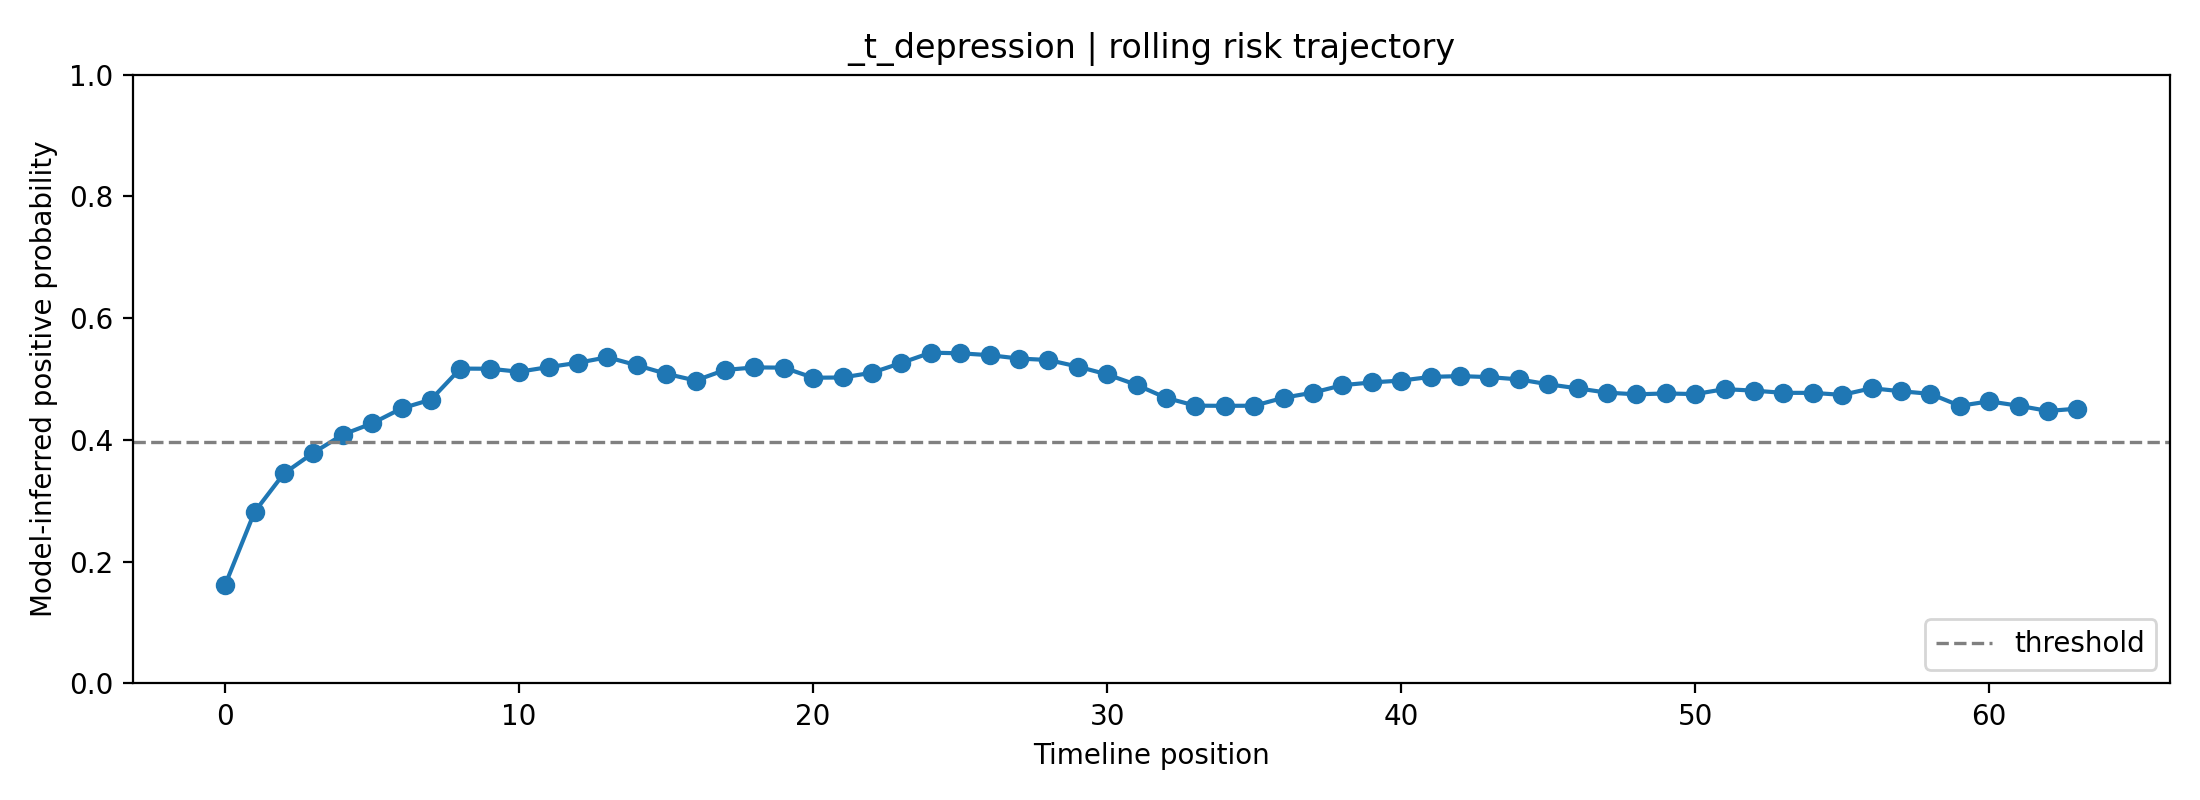

The data file committed next to this chart (first rows):
fold, user_id, label, position, risk_prob, raw_prob, logit, n_posts_used, mode
3, _t_depression, 1, 0, 0.162, 0.3467, -0.6336, 1, rolling
3, _t_depression, 1, 1, 0.2818, 0.4537, -0.1857, 2, rolling
3, _t_depression, 1, 2, 0.3449, 0.5001, 0.0004518, 3, rolling
3, _t_depression, 1, 3, 0.3789, 0.5234, 0.0935, 4, rolling
3, _t_depression, 1, 4, 0.4087, 0.5431, 0.1727, 5, rolling
3, _t_depression, 1, 5, 0.4272, 0.555, 0.2208, 6, rolling
3, _t_depression, 1, 6, 0.4517, 0.5704, 0.2837, 7, rolling
3, _t_depression, 1, 7, 0.4662, 0.5795, 0.3206, 8, rolling
3, _t_depression, 1, 8, 0.5172, 0.6106, 0.4497, 8, rolling
3, _t_depression, 1, 9, 0.5169, 0.6104, 0.4491, 8, rolling
3, _t_depression, 1, 10, 0.512, 0.6074, 0.4366, 8, rolling
3, _t_depression, 1, 11, 0.5197, 0.6121, 0.4561, 8, rolling
3, _t_depression, 1, 12, 0.5267, 0.6163, 0.4739, 8, rolling
3, _t_depression, 1, 13, 0.5359, 0.6218, 0.4971, 8, rolling
3, _t_depression, 1, 14, 0.5227, 0.6139, 0.4637, 8, rolling
3, _t_depression, 1, 15, 0.5087, 0.6054, 0.4282, 8, rolling
3, _t_depression, 1, 16, 0.4976, 0.5987, 0.4, 8, rolling
3, _t_depression, 1, 17, 0.5149, 0.6092, 0.444, 8, rolling
3, _t_depression, 1, 18, 0.5191, 0.6117, 0.4546, 8, rolling
3, _t_depression, 1, 19, 0.5187, 0.6115, 0.4537, 8, rolling
3, _t_depression, 1, 20, 0.5022, 0.6015, 0.4117, 8, rolling
3, _t_depression, 1, 21, 0.5026, 0.6017, 0.4127, 8, rolling
3, _t_depression, 1, 22, 0.5104, 0.6065, 0.4326, 8, rolling
3, _t_depression, 1, 23, 0.5265, 0.6162, 0.4734, 8, rolling
3, _t_depression, 1, 24, 0.5434, 0.6263, 0.5162, 8, rolling
3, _t_depression, 1, 25, 0.5423, 0.6256, 0.5136, 8, rolling
3, _t_depression, 1, 26, 0.5392, 0.6238, 0.5057, 8, rolling
3, _t_depression, 1, 27, 0.5337, 0.6205, 0.4916, 8, rolling
3, _t_depression, 1, 28, 0.5313, 0.619, 0.4855, 8, rolling
3, _t_depression, 1, 29, 0.5205, 0.6126, 0.4581, 8, rolling
3, _t_depression, 1, 30, 0.5076, 0.6048, 0.4255, 8, rolling
3, _t_depression, 1, 31, 0.4904, 0.5944, 0.382, 8, rolling
3, _t_depression, 1, 32, 0.4691, 0.5813, 0.328, 8, rolling
3, _t_depression, 1, 33, 0.4563, 0.5733, 0.2953, 8, rolling
3, _t_depression, 1, 34, 0.456, 0.5731, 0.2946, 8, rolling
3, _t_depression, 1, 35, 0.4562, 0.5732, 0.2951, 8, rolling
3, _t_depression, 1, 36, 0.4693, 0.5814, 0.3284, 8, rolling
3, _t_depression, 1, 37, 0.4777, 0.5866, 0.3497, 8, rolling
3, _t_depression, 1, 38, 0.4899, 0.594, 0.3807, 8, rolling
3, _t_depression, 1, 39, 0.4945, 0.5968, 0.3922, 8, rolling
3, _t_depression, 1, 40, 0.4975, 0.5987, 0.3999, 8, rolling
3, _t_depression, 1, 41, 0.5035, 0.6023, 0.4152, 8, rolling
3, _t_depression, 1, 42, 0.5049, 0.6031, 0.4185, 8, rolling
3, _t_depression, 1, 43, 0.5032, 0.6021, 0.4143, 8, rolling
3, _t_depression, 1, 44, 0.4994, 0.5998, 0.4048, 8, rolling
3, _t_depression, 1, 45, 0.4915, 0.595, 0.3846, 8, rolling
3, _t_depression, 1, 46, 0.4847, 0.5909, 0.3675, 8, rolling
3, _t_depression, 1, 47, 0.4777, 0.5866, 0.3497, 8, rolling
3, _t_depression, 1, 48, 0.4749, 0.5848, 0.3426, 8, rolling
3, _t_depression, 1, 49, 0.4764, 0.5857, 0.3464, 8, rolling
3, _t_depression, 1, 50, 0.4753, 0.5851, 0.3437, 8, rolling
3, _t_depression, 1, 51, 0.4834, 0.5901, 0.3643, 8, rolling
3, _t_depression, 1, 52, 0.481, 0.5886, 0.358, 8, rolling
3, _t_depression, 1, 53, 0.4773, 0.5863, 0.3488, 8, rolling
3, _t_depression, 1, 54, 0.4773, 0.5863, 0.3488, 8, rolling
3, _t_depression, 1, 55, 0.474, 0.5843, 0.3404, 8, rolling
3, _t_depression, 1, 56, 0.4849, 0.591, 0.368, 8, rolling
3, _t_depression, 1, 57, 0.48, 0.588, 0.3556, 8, rolling
3, _t_depression, 1, 58, 0.4757, 0.5853, 0.3446, 8, rolling
3, _t_depression, 1, 59, 0.456, 0.5731, 0.2947, 8, rolling
... 4 more rows
